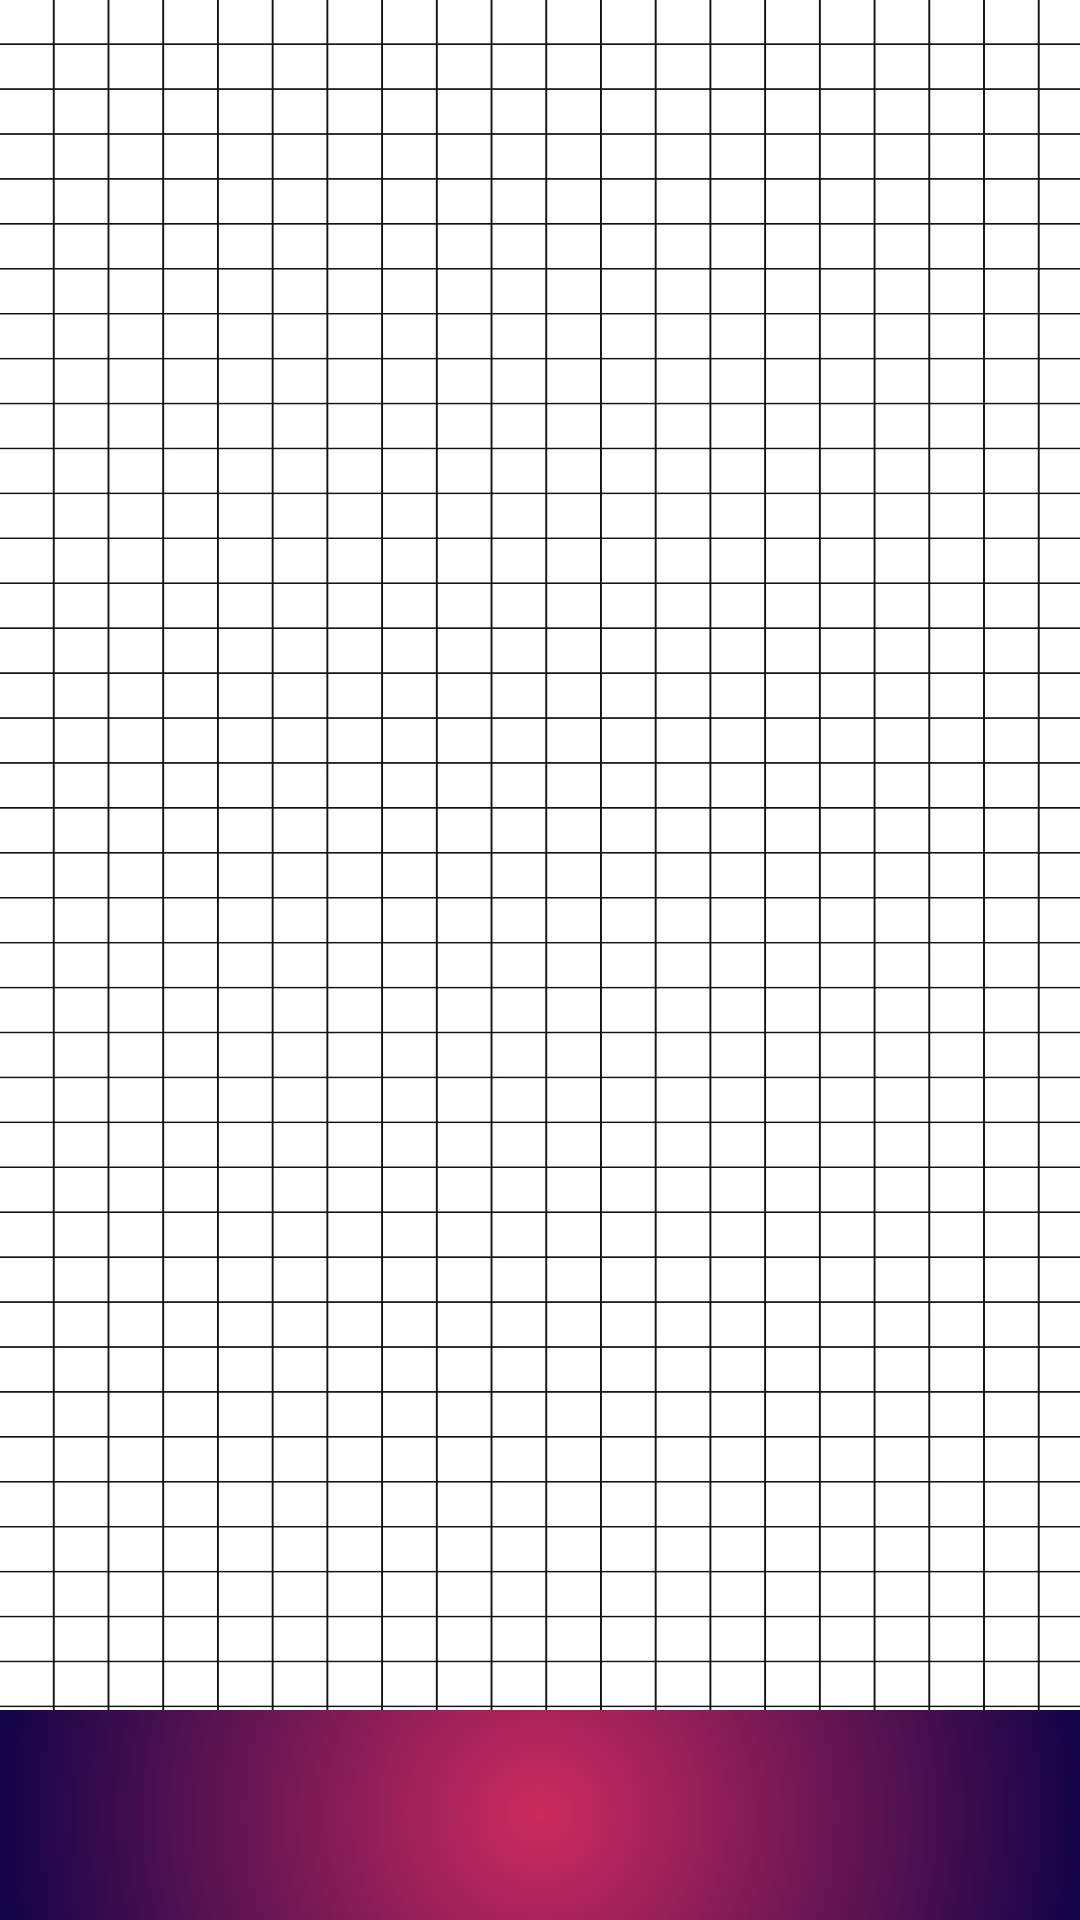

Write the Android layout XML for this screen, with the resource values it uses.
<!-- AndroidManifest.xml: application theme Theme.PocketPlan -->
<!-- res/layout/activity_plan.xml -->
<?xml version="1.0" encoding="utf-8"?>
<RelativeLayout xmlns:android="http://schemas.android.com/apk/res/android"
    xmlns:tools="http://schemas.android.com/tools"
    android:layout_width="wrap_content"
    android:layout_height="wrap_content"
    android:orientation="vertical"
    tools:context=".PlanActivity">
    <ImageView
        android:id="@+id/imageView"
        android:layout_width="wrap_content"
        android:layout_height="wrap_content"
        android:layout_alignParentStart="true"
        android:layout_alignParentEnd="true"
        android:layout_alignParentTop="true"
        android:background="@drawable/grid_layout"
        android:scaleType="fitXY" />
    <LinearLayout
        android:layout_width="match_parent"
        android:layout_height="wrap_content"
        android:layout_alignParentBottom="true"
        android:gravity="center"
        android:orientation="horizontal">
        <ImageButton
            android:id="@+id/savePlan"
            android:src="@drawable/ic_save"
            android:layout_weight="1"
            android:layout_width="0dp"
            android:layout_height="70dp"
            android:background="@drawable/gradient_drawable">

        </ImageButton>

    </LinearLayout>


</RelativeLayout>
<!-- resources referenced by this layout -->
<resources>
  <!-- drawable gradient_drawable (drawable) -->
  <?xml version = "1.0" encoding = "utf-8" ?>
  <shape
      android:shape = "rectangle"
      xmlns:android = "http://schemas.android.com/apk/res/android" >
  
      <gradient
          android:startColor = "#cc2b5e"
          android:endColor = "#000046"
          android:gradientRadius="600px"
          android:type = "radial" />
  </shape>
  <!-- drawable grid_layout: jpg bitmap (drawable-v24, 233248 bytes) -->
  <style name="Theme.PocketPlan" parent="Theme.MaterialComponents.DayNight.NoActionBar">
          
          <item name="colorPrimary">@color/purple_500</item>
          <item name="colorPrimaryVariant">@color/purple_700</item>
          <item name="colorOnPrimary">@color/white</item>
          
          <item name="colorSecondary">@color/teal_200</item>
          <item name="colorSecondaryVariant">@color/teal_700</item>
          <item name="colorOnSecondary">@color/black</item>
          
          <item name="android:statusBarColor" tools:targetApi="l">?attr/colorPrimaryVariant</item>
          
      </style>
  <!-- not gathered from this repository: default colours our renderer supplied (Android Studio template values) -->
  <color name="purple_500">#FF6200EE</color>
  <color name="purple_700">#FF3700B3</color>
  <color name="teal_200">#FF03DAC5</color>
  <color name="teal_700">#FF018786</color>
  <color name="black">#FF000000</color>
  <color name="white">#FFFFFFFF</color>
</resources>
